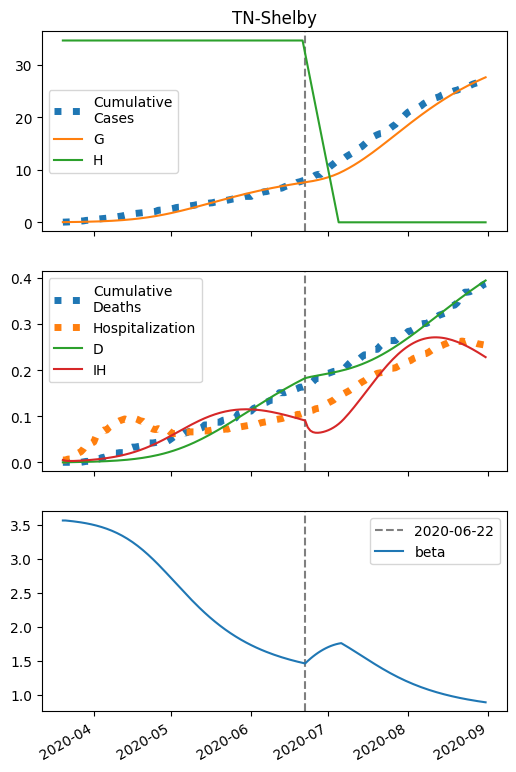

The table this chart was drawn from, first rows:
series, 2020-03-20, 2020-03-21, 2020-03-22, 2020-03-23, 2020-03-24, 2020-03-25, 2020-03-26, 2020-03-27, 2020-03-28, 2020-03-29, 2020-03-30, 2020-03-31, 2020-04-01, 2020-04-02, 2020-04-03, 2020-04-04, 2020-04-05, 2020-04-06, 2020-04-07, 2020-04-08, 2020-04-09, 2020-04-10, 2020-04-11
S, 46858, 46853, 46847, 46841, 46834, 46826, 46817, 46808, 46798, 46787, 46775, 46761, 46747, 46731, 46714, 46695, 46675, 46652, 46628, 46602, 46573, 46543, 46509
I, 30.0, 32.95, 36.18, 39.72, 43.6, 47.84, 52.49, 57.56, 63.11, 69.17, 75.78, 82.99, 90.85, 99.4, 108.7, 118.8, 129.8, 141.6, 154.5, 168.4, 183.4, 199.5, 216.9
IH, 5.0, 3.546, 2.982, 2.846, 2.924, 3.116, 3.376, 3.683, 4.031, 4.416, 4.839, 5.302, 5.807, 6.359, 6.96, 7.614, 8.324, 9.096, 9.934, 10.84, 11.82, 12.88, 14.02
IN, 1.2, 2.254, 3.298, 4.345, 5.406, 6.493, 7.618, 8.792, 10.03, 11.33, 12.72, 14.21, 15.8, 17.52, 19.37, 21.36, 23.52, 25.85, 28.38, 31.11, 34.07, 37.26, 40.72
D, 0.01, 0.164, 0.2732, 0.365, 0.4527, 0.5428, 0.6387, 0.7427, 0.8562, 0.9803, 1.116, 1.265, 1.429, 1.607, 1.803, 2.018, 2.252, 2.509, 2.789, 3.095, 3.429, 3.793, 4.189
R, 0.0, 2.646, 4.693, 6.584, 8.535, 10.65, 13, 15.61, 18.52, 21.76, 25.34, 29.31, 33.68, 38.51, 43.81, 49.65, 56.05, 63.07, 70.75, 79.17, 88.37, 98.42, 109.4
G, 30.0, 35.35, 41.22, 47.65, 54.71, 62.44, 70.91, 80.18, 90.34, 101.4, 113.6, 126.9, 141.4, 157.2, 174.4, 193.2, 213.7, 236, 260.1, 286.4, 314.8, 345.7, 379
H, 34670, 34670, 34670, 34670, 34670, 34670, 34670, 34670, 34670, 34670, 34670, 34670, 34670, 34670, 34670, 34670, 34670, 34670, 34670, 34670, 34670, 34670, 34670
beta, 3.566, 3.566, 3.562, 3.558, 3.554, 3.549, 3.544, 3.538, 3.532, 3.525, 3.517, 3.509, 3.501, 3.491, 3.481, 3.469, 3.457, 3.444, 3.43, 3.415, 3.398, 3.381, 3.362
